Photos from the image-classification dataset "dataset" in the GitHub repository springboardmentor200310m/Inters_Branches. Its 27 classes are: accordion, acoustic guitar, banjo, bass guitar, clarinet, cymbals, dobro, electric guitar, floor tom, harmonica, harmonium, hi-hats, horn, keyboard, mandolin, organ, piano, saxophone, shakers, tambourine, trombone, trumpet, ukulele, violin, cowbell, flute, vibraphone.

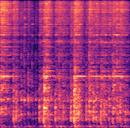
Label: hi-hats

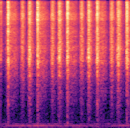
Label: shakers

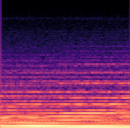
Label: organ

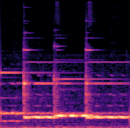
Label: vibraphone

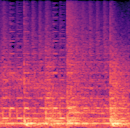
Label: cymbals

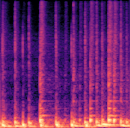
Label: floor tom
